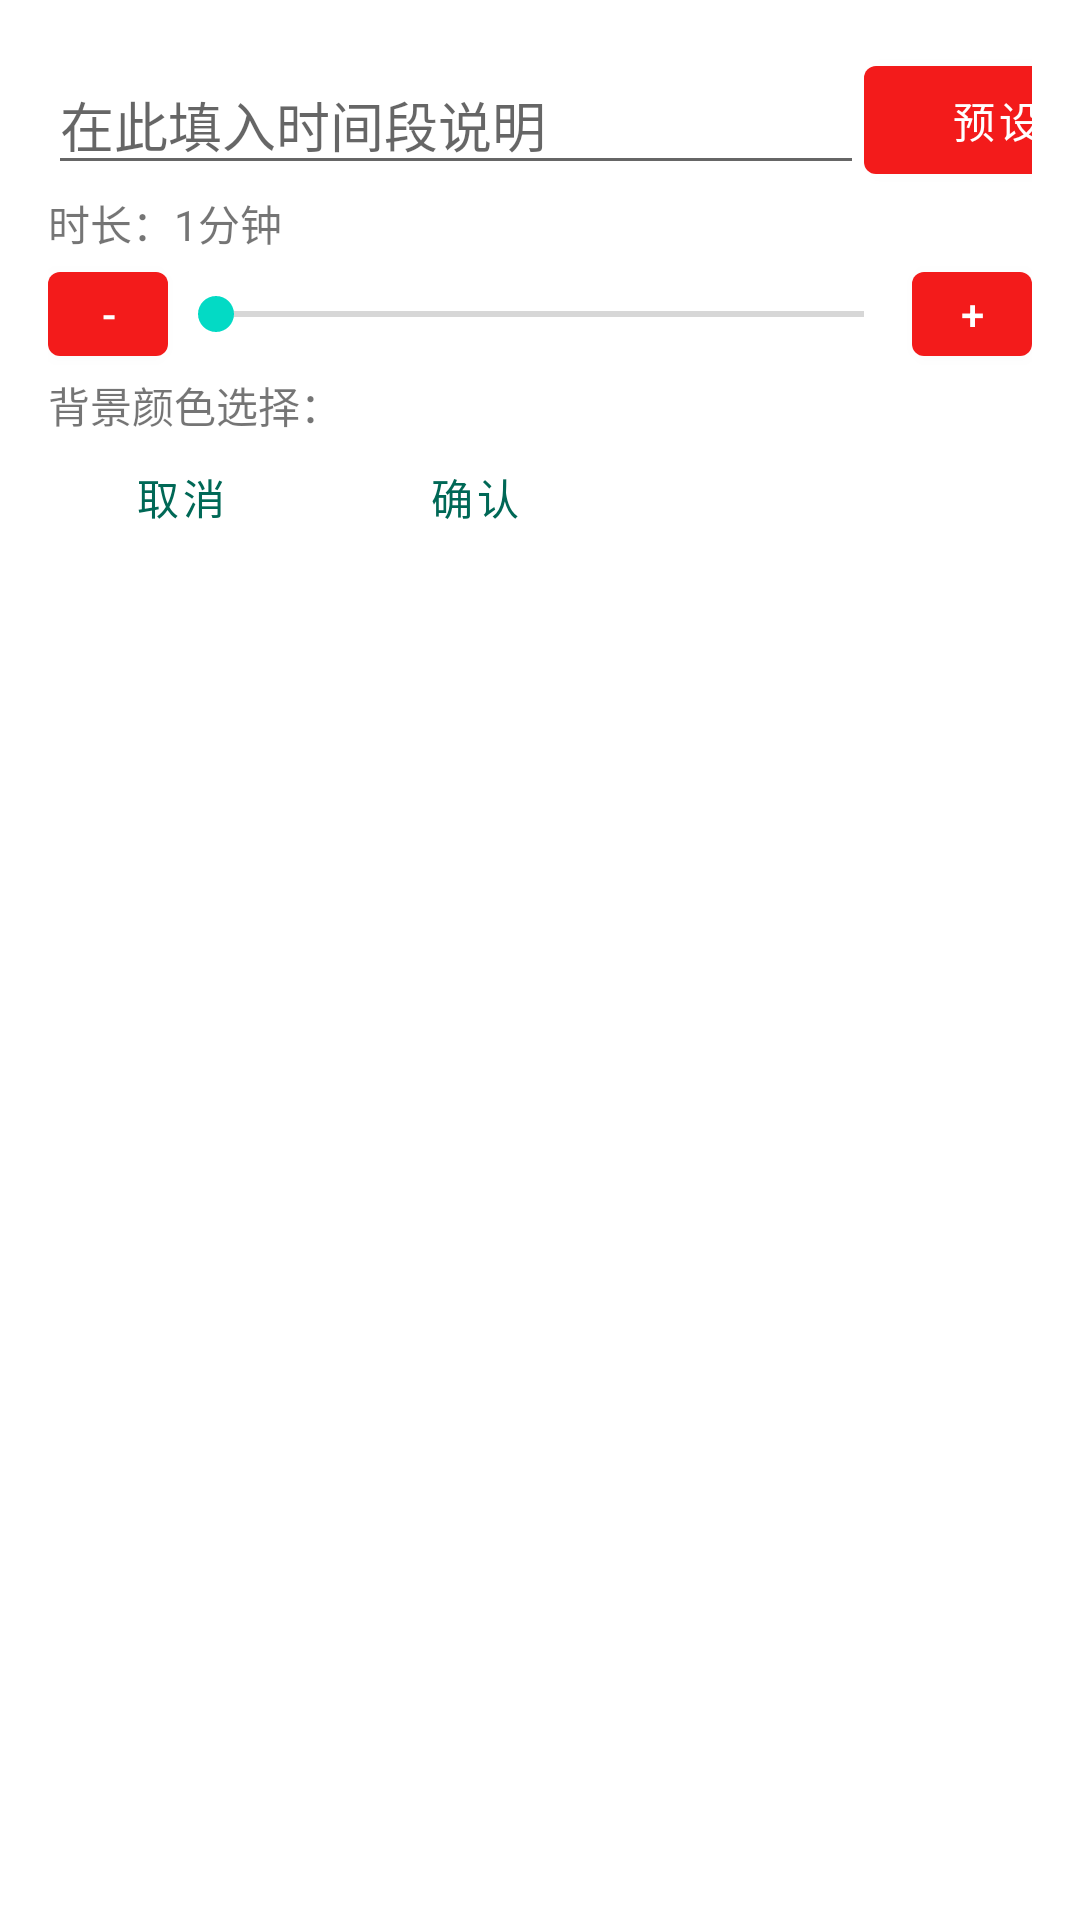

Android layout source for this screen:
<!-- AndroidManifest.xml: application theme Theme.Tomatolist -->
<!-- res/layout/dialog_add.xml -->
<?xml version="1.0" encoding="utf-8"?>
<LinearLayout xmlns:android="http://schemas.android.com/apk/res/android"
    android:orientation="vertical" android:layout_width="500dp"
    android:layout_height="wrap_content"
    android:padding="16dp">
    <LinearLayout
        android:layout_width="360dp"
        android:layout_height="wrap_content"
        android:orientation="horizontal"
        android:gravity="center_vertical">
        <EditText
            android:layout_width="wrap_content"
            android:layout_height="wrap_content"
            android:id="@+id/txtDescription"
            android:hint="在此填入时间段说明"
            android:layout_weight="1"/>
        <Button
            android:layout_width="wrap_content"
            android:layout_height="wrap_content"
            android:id="@+id/btnYushe"

            android:text="预设"/>
    </LinearLayout>

    <TextView
        android:layout_width="wrap_content"
        android:layout_height="wrap_content"
        android:id="@+id/txtDurationText"
        android:text="时长：1分钟"/>

    <LinearLayout
        android:orientation="horizontal"
        android:layout_width="match_parent"
        android:layout_height="wrap_content"
        android:gravity="center">
        <Button
            android:layout_width="40dp"
            android:layout_height="40dp"
            android:id="@+id/btnTimeMinus"
            android:text="-"/>

        <SeekBar
            android:layout_width="wrap_content"
            android:layout_height="wrap_content"
            android:layout_weight="1"
            android:id="@+id/numTime"
            android:max="55"/>
        <Button
            android:layout_width="40dp"
            android:layout_height="40dp"
            android:id="@+id/btnTimePlus"
            android:text="+"/>
    </LinearLayout>

    <TextView
        android:layout_width="wrap_content"
        android:layout_height="wrap_content"
        android:text="背景颜色选择："/>

    <HorizontalScrollView
        android:layout_width="match_parent"
        android:layout_height="wrap_content">


        <LinearLayout
            android:layout_width="match_parent"
            android:orientation="horizontal"
            android:id="@+id/colorPickerPanel"
            android:layout_height="wrap_content">

        </LinearLayout>
    </HorizontalScrollView>


    <LinearLayout
        android:layout_width="match_parent"
        android:layout_height="wrap_content"
        android:gravity="left">
        <Button
            android:layout_width="wrap_content"
            android:layout_height="40dp"
            android:background="?android:attr/selectableItemBackground"
            android:textColor="#006856"
            android:id="@+id/btnCancel"
            android:text="取消"/>
        <View
            android:layout_width="10dp"
            android:layout_height="1dp"
            />
        <Button
            android:layout_width="wrap_content"
            android:layout_height="40dp"
            android:id="@+id/btnConfirm"
            android:background="?android:attr/selectableItemBackground"
            android:textColor="#006856"
            android:text="确认"/>
    </LinearLayout>

</LinearLayout>
<!-- resources referenced by this layout -->
<resources>
  <style name="Theme.Tomatolist" parent="Theme.MaterialComponents.DayNight.NoActionBar">
          
          <item name="colorPrimary">@color/red</item>
          <item name="colorPrimaryVariant">@color/red</item>
          <item name="colorOnPrimary">@color/white</item>
          
          <item name="colorSecondary">@color/teal_200</item>
          <item name="colorSecondaryVariant">@color/teal_700</item>
          <item name="colorOnSecondary">@color/teal_700</item>
          
          <item name="android:statusBarColor" tools:targetApi="l">?attr/colorPrimaryVariant</item>
          
      </style>
  <color name="red">#F31B1B</color>
  <color name="white">#FFFFFFFF</color>
  <color name="teal_200">#FF03DAC5</color>
  <color name="teal_700">#FF018786</color>
</resources>
